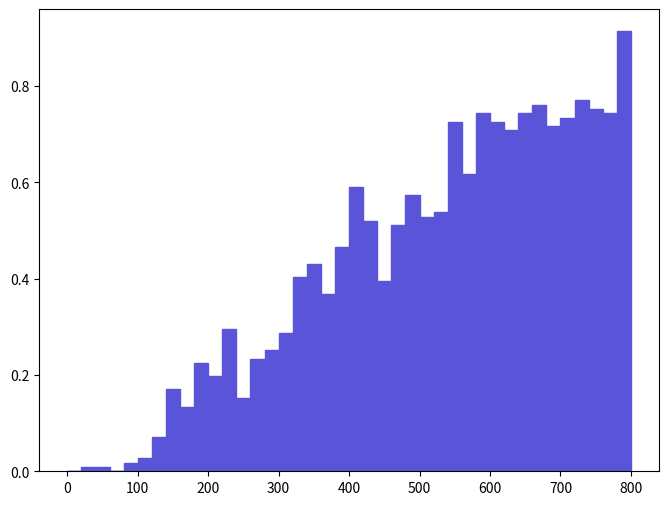

This chart was generated by the following Python code: (Note: this script raises an exception after producing the figure.)
def selection_15():

    # Library import
    import numpy
    import matplotlib
    import matplotlib.pyplot   as plt
    import matplotlib.gridspec as gridspec

    # Library version
    matplotlib_version = matplotlib.__version__
    numpy_version      = numpy.__version__

    # Histo binning
    xBinning = numpy.linspace(0.0,800.0,41,endpoint=True)

    # Creating data sequence: middle of each bin
    xData = numpy.array([10.0,30.0,50.0,70.0,90.0,110.0,130.0,150.0,170.0,190.0,210.0,230.0,250.0,270.0,290.0,310.0,330.0,350.0,370.0,390.0,410.0,430.0,450.0,470.0,490.0,510.0,530.0,550.0,570.0,590.0,610.0,630.0,650.0,670.0,690.0,710.0,730.0,750.0,770.0,790.0])

    # Creating weights for histo: y16_M_0
    y16_M_0_weights = numpy.array([0.0,0.0089615433254,0.0089615433254,0.0,0.0179230906508,0.0268846309762,0.0716923426032,0.170269306183,0.134423104881,0.224038608135,0.197153907159,0.295730910738,0.152346205532,0.23300010846,0.250923209111,0.286769410413,0.403269414643,0.430154015619,0.367423213341,0.466000216921,0.591461821476,0.519769518873,0.394307914318,0.510807918548,0.573538720826,0.528731019199,0.537692619524,0.725884926357,0.618346422453,0.743808027008,0.725884926357,0.707961925707,0.743808027008,0.761731127659,0.716923426032,0.734846526683,0.770692727984,0.752769627334,0.743808027008,0.914077333191])

    # Creating a new Canvas
    fig   = plt.figure(figsize=(8,6),dpi=80)
    frame = gridspec.GridSpec(1,1)
    pad   = fig.add_subplot(frame[0])

    # Creating a new Stack
    pad.hist(x=xData, bins=xBinning, weights=y16_M_0_weights,\
             label="$unweighted\_events$", histtype="stepfilled", rwidth=1.0,\
             color="#5954d8", edgecolor="#5954d8", linewidth=1, linestyle="solid",\
             bottom=None, cumulative=False, normed=False, align="mid", orientation="vertical")


    # Axis
    plt.rc('text',usetex=False)
    plt.xlabel(r"$M$ $[ a_{1} l+_{1} ]$ $(GeV/c^{2})$ ",\
               fontsize=16,color="black")
    plt.ylabel(r"$\mathrm{Events}$ $(\mathcal{L}_{\mathrm{int}} = 10\ \mathrm{fb}^{-1})$ ",\
               fontsize=16,color="black")

    # Boundary of y-axis
    ymax=(y16_M_0_weights).max()*1.1
    #ymin=0 # linear scale
    ymin=min([x for x in (y16_M_0_weights) if x])/100. # log scale
    plt.gca().set_ylim(ymin,ymax)

    # Log/Linear scale for X-axis
    plt.gca().set_xscale("linear")
    #plt.gca().set_xscale("log",nonposx="clip")

    # Log/Linear scale for Y-axis
    #plt.gca().set_yscale("linear")
    plt.gca().set_yscale("log",nonposy="clip")

    # Saving the image
    plt.savefig('../../HTML/MadAnalysis5job_0/selection_15.png')
    plt.savefig('../../PDF/MadAnalysis5job_0/selection_15.png')
    plt.savefig('../../DVI/MadAnalysis5job_0/selection_15.eps')

# Running!
if __name__ == '__main__':
    selection_15()
